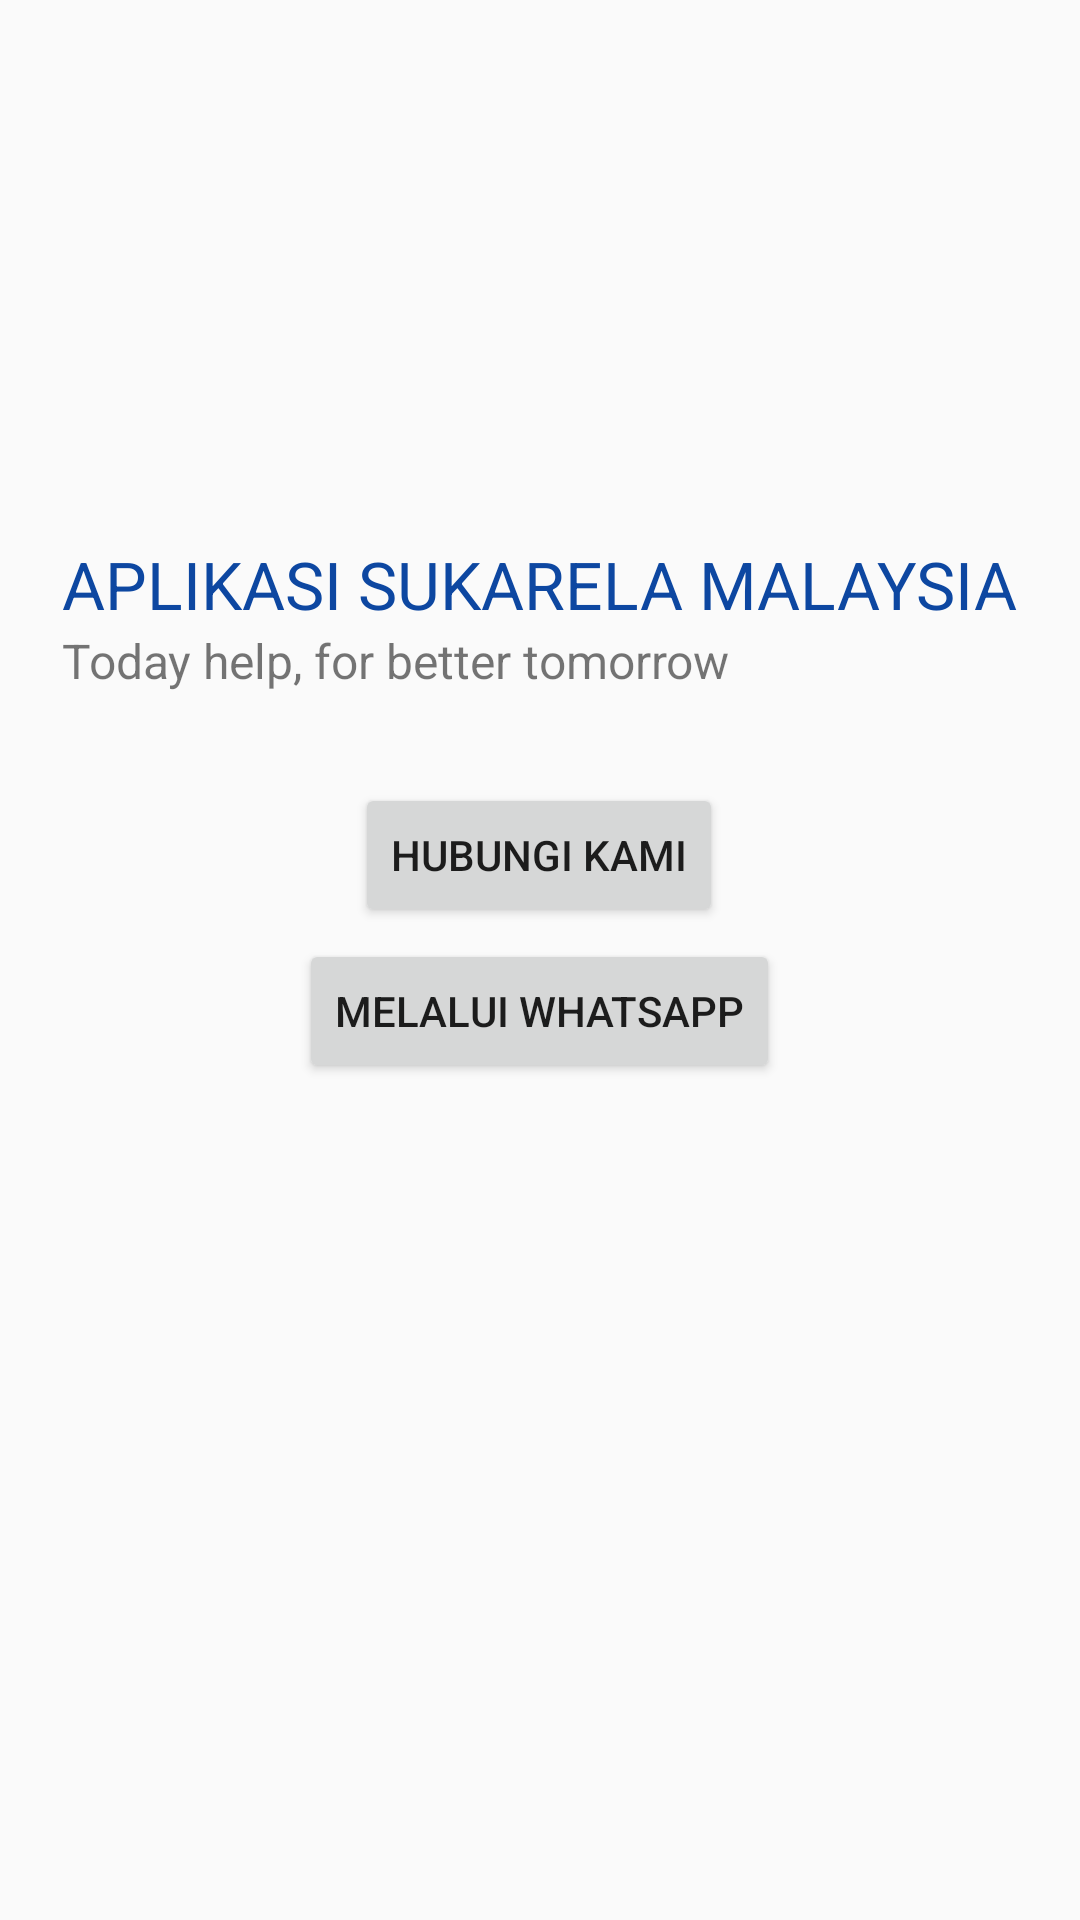

Reconstruct the res/layout file that produces this screen, plus the resources it refers to.
<!-- AndroidManifest.xml: application theme AppTheme -->
<!-- res/layout/activity_contact.xml -->
<?xml version="1.0" encoding="utf-8"?>
<RelativeLayout xmlns:android="http://schemas.android.com/apk/res/android"
    xmlns:app="http://schemas.android.com/apk/res-auto"
    xmlns:tools="http://schemas.android.com/tools"
    android:layout_width="match_parent"
    android:layout_height="match_parent"
    tools:context=".ContactActivity">

    <ImageView
        android:id="@+id/contact_image"
        android:layout_width="128dp"
        android:layout_height="128dp"
        android:layout_alignParentTop="true"
        android:layout_centerHorizontal="true"
        android:layout_margin="26dp"
        android:contentDescription="@string/app_name" />

    <LinearLayout
        android:id="@+id/contact_container_1"
        android:layout_width="wrap_content"
        android:layout_height="wrap_content"
        android:layout_below="@id/contact_image"
        android:layout_centerHorizontal="true"
        android:orientation="vertical">

        <TextView
            android:layout_width="wrap_content"
            android:layout_height="wrap_content"
            android:text="@string/text_selamat_datang"
            android:textAlignment="center"
            android:textAllCaps="true"
            android:textColor="@color/blue_900"
            android:textSize="22sp" />

        <TextView
            android:layout_width="wrap_content"
            android:layout_height="wrap_content"
            android:text="@string/text_punchline"
            android:textSize="16sp" />

        <Button
            android:id="@+id/contact_button_call"
            android:layout_width="wrap_content"
            android:layout_height="wrap_content"
            android:layout_gravity="center"
            android:layout_marginTop="30dp"
            android:text="@string/text_call" />

        <Button
            android:id="@+id/contact_button_whatsapp"
            android:layout_width="wrap_content"
            android:layout_height="wrap_content"
            android:layout_gravity="center"
            android:layout_marginTop="4dp"
            android:text="@string/text_whatsapp" />
    </LinearLayout>
</RelativeLayout>
<!-- resources referenced by this layout -->
<resources>
  <color name="blue_900">#0D47A1</color>
  <string name="app_name">Sukarela</string>
  <string name="text_call">Hubungi kami</string>
  <string name="text_punchline">Today help, for better tomorrow</string>
  <string name="text_selamat_datang">Aplikasi Sukarela Malaysia</string>
  <string name="text_whatsapp">Melalui Whatsapp</string>
  <style name="AppTheme" parent="Theme.AppCompat.Light.DarkActionBar">
          
          <item name="colorPrimary">@color/colorPrimary</item>
          <item name="colorPrimaryDark">@color/colorPrimaryDark</item>
          <item name="colorAccent">@color/colorAccent</item>
      </style>
  <color name="colorPrimary">@color/teal_500</color>
  <color name="colorPrimaryDark">@color/teal_500</color>
  <color name="colorAccent">@color/blue_700</color>
  <color name="teal_500">#009688</color>
  <color name="blue_700">#1976D2</color>
</resources>
